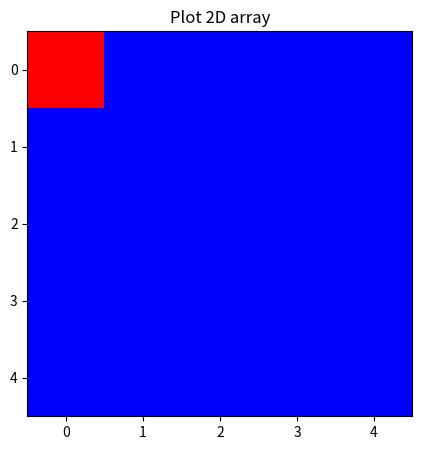
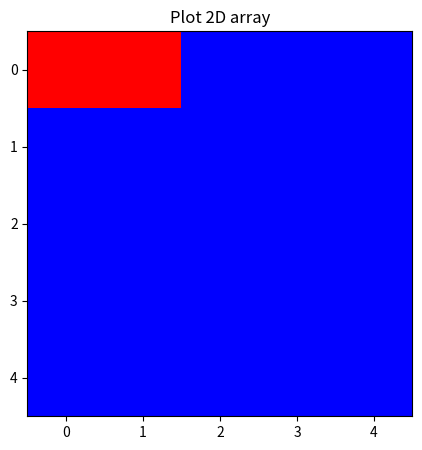
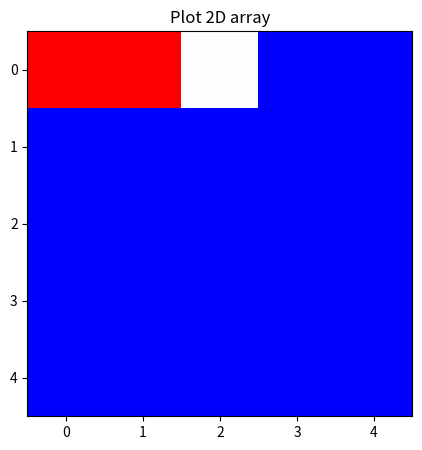
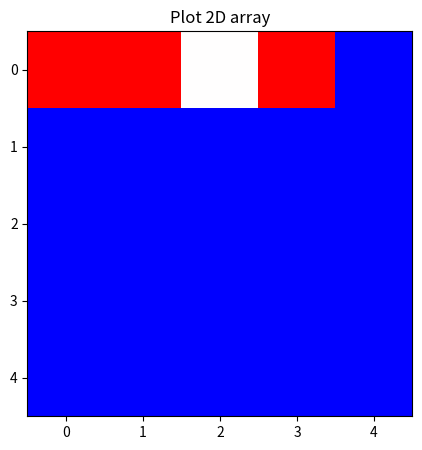
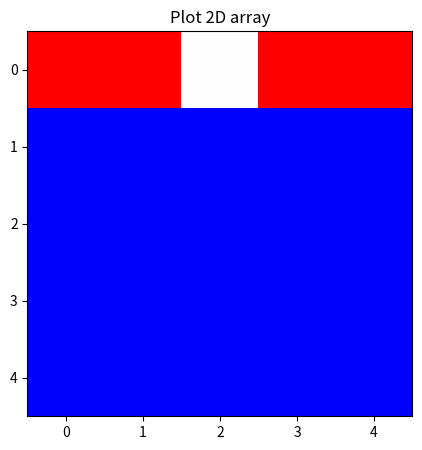
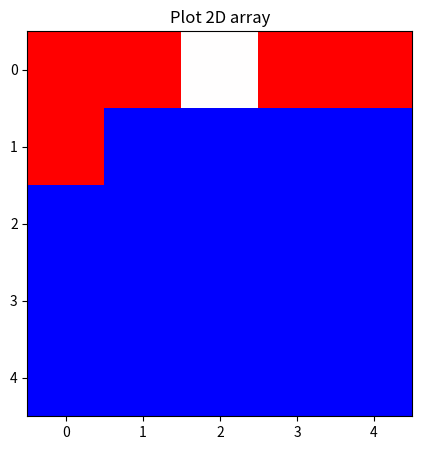
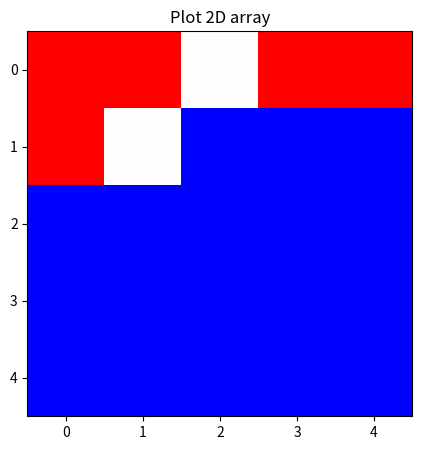
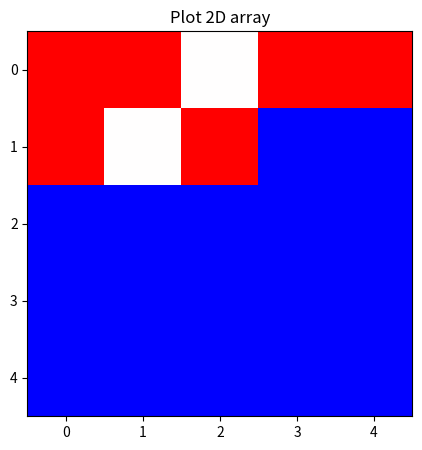
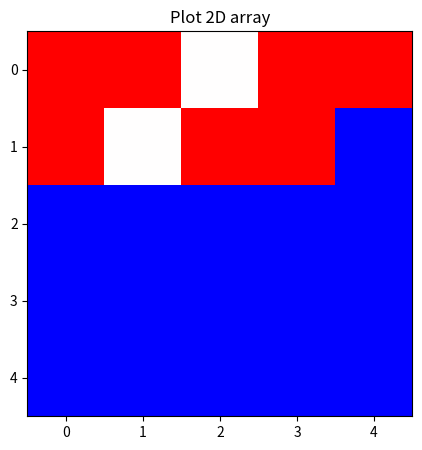
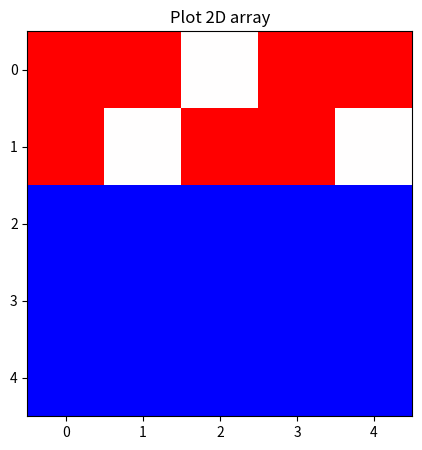
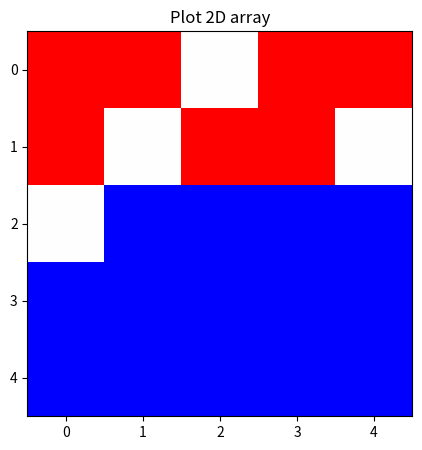
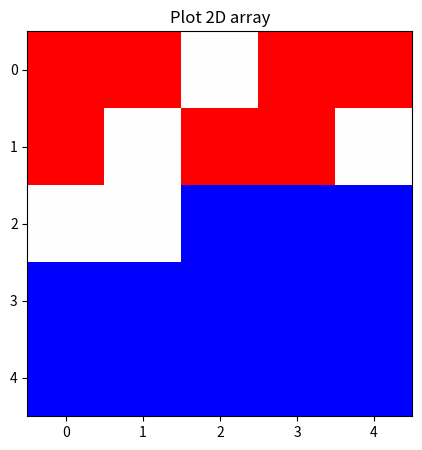
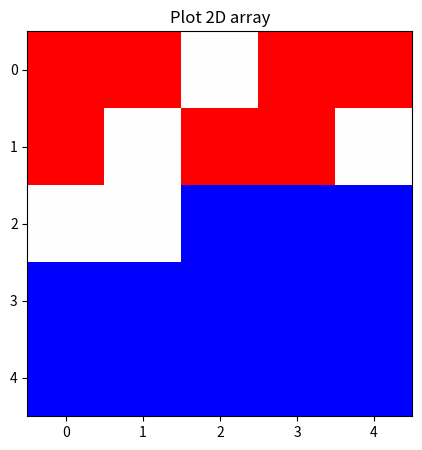
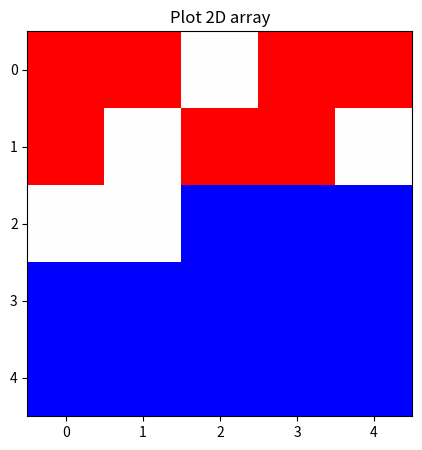
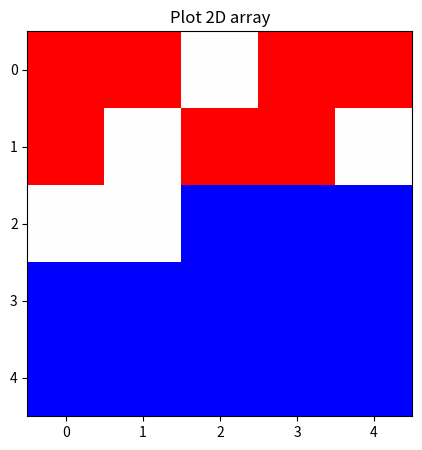
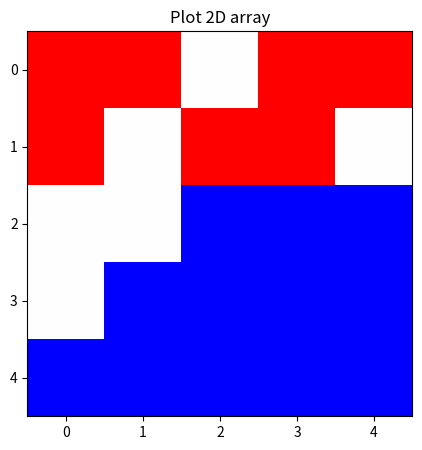

Here is the Python script that generated these plots, in order:
import numpy as np
import matplotlib.pyplot as plt
import time

X = np.zeros((5,5))
#print(X)
#list=[[0]*5]*5
for j in range(5):
    for i in range(5):
        a = np.random.randint(0,3)
        # if a == 1:
        #     a = [0.0, 0.0, 0.0]
        # if a == 2:
        #     a = [0.0, 1.0, 0.0]
        # if a == 3:
        #     a = [0.0, 0.0, 1.0]
        X[j][i]=a
        #list[j][i] = a
        #print(list)
        fig = plt.figure(figsize=(5,5))
        plt.imshow(X, cmap='bwr')
        plt.title("Plot 2D array")
        plt.show()
        #
time.sleep(1)

a=[0.0,0.0,0.0]
b=[1.0,0.0,0.0]
c=[0.0,0.0,1.0]

X=[[a,b,c],[a,b,c]]
plt.imshow(X)
plt.show()
plt.close()